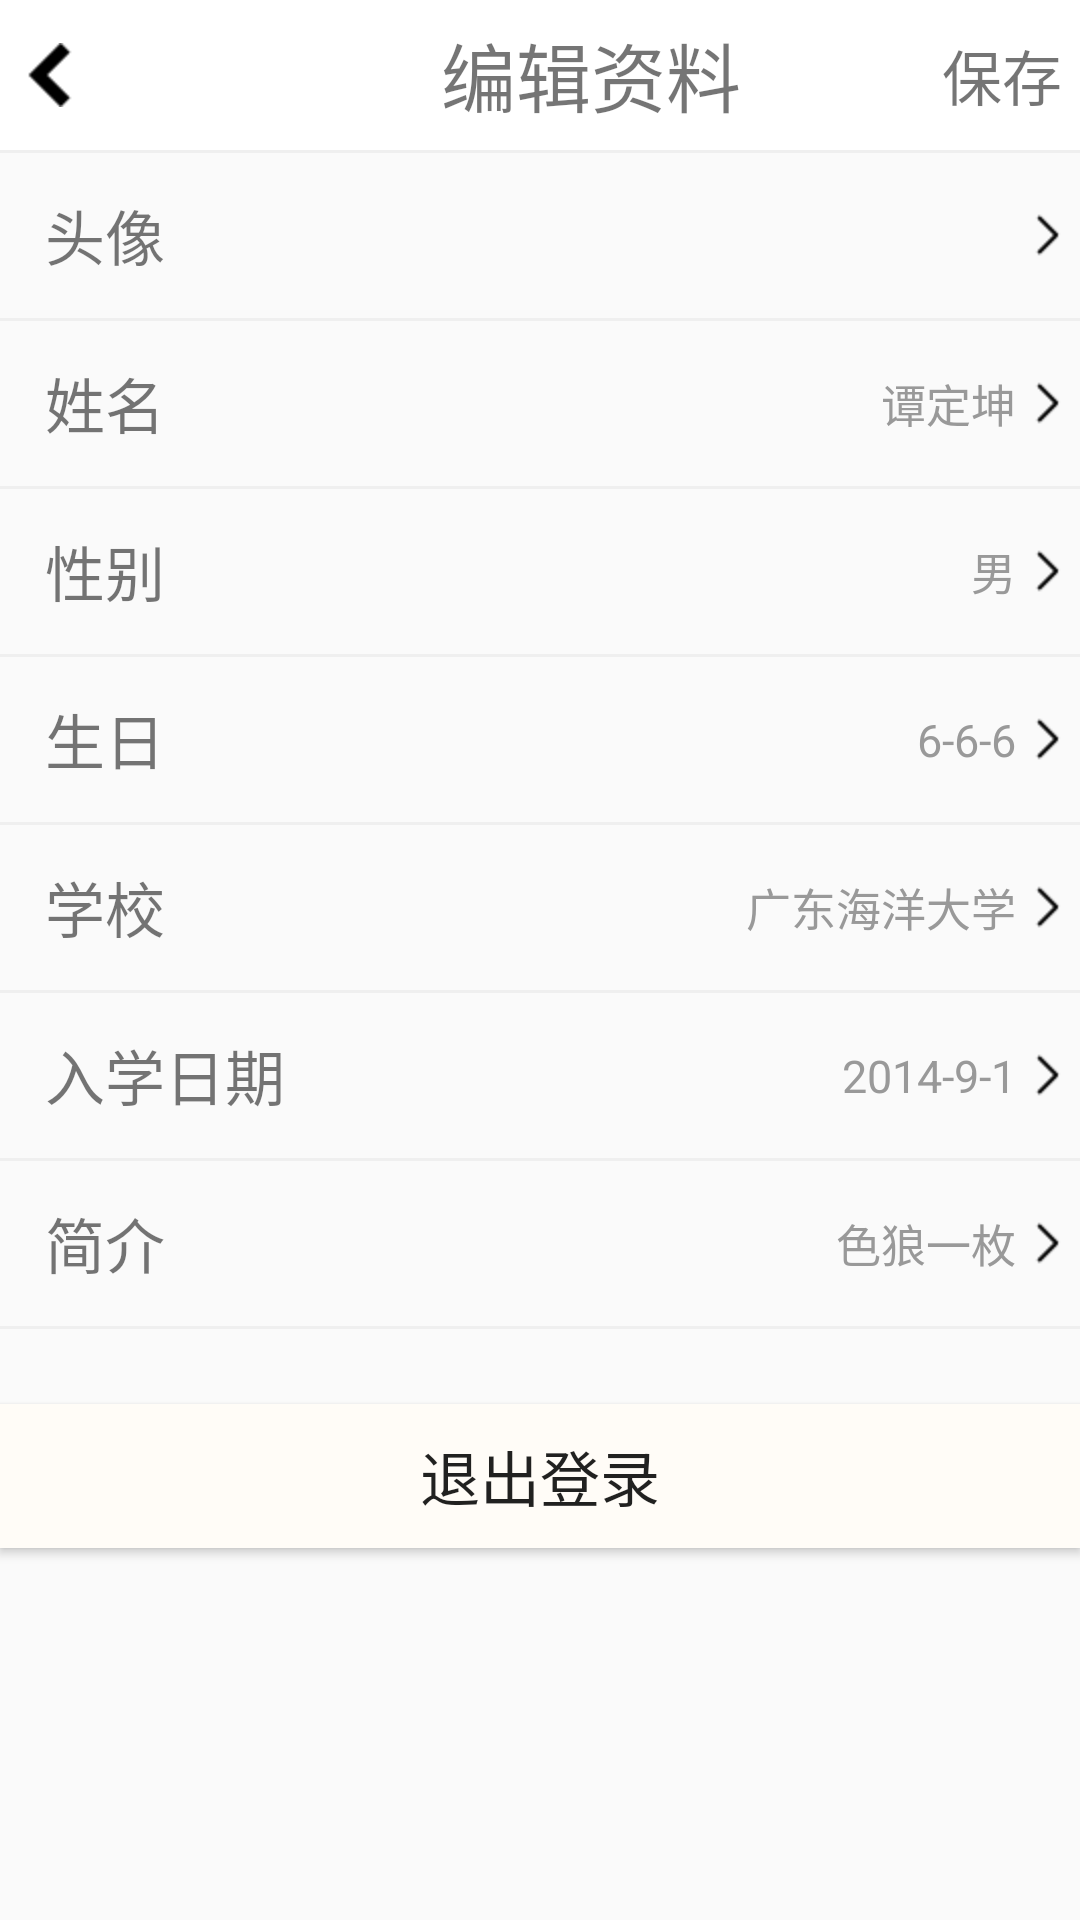

Layout XML and referenced resources for this Android screen:
<!-- AndroidManifest.xml: application theme AppTheme.NoActionBar -->
<!-- res/layout/activity_setting.xml -->
<?xml version="1.0" encoding="utf-8"?>
<LinearLayout xmlns:android="http://schemas.android.com/apk/res/android"
              android:layout_width="match_parent"
              android:layout_height="match_parent"
              android:orientation="vertical">
    <include layout="@layout/titlebar_setting"></include>
    <View
        android:layout_width="match_parent"
        android:layout_height="1dip"
        android:background="#efefef"
        android:layout_gravity="center_horizontal"
        />

        <LinearLayout
            android:id="@+id/ly_icon"
            android:layout_width="match_parent"
            android:layout_height="55dp"
            android:orientation="horizontal">
            <TextView
                android:layout_width="0dp"
                android:layout_weight="2"
                android:layout_height="wrap_content"
                android:textSize="20sp"
                android:layout_marginLeft="15dp"
                android:layout_gravity="center"
                android:text="头像"/>
            <FrameLayout
                android:layout_width="wrap_content"
                android:layout_gravity="center"
                android:layout_height="wrap_content">
                <ImageView
                    android:id="@+id/icon"
                    android:layout_width="48dp"
                    android:layout_height="48dp"

                    android:src="@mipmap/ic_launcher"/>
            </FrameLayout>
            <ImageView
                android:layout_width="wrap_content"
                android:layout_height="wrap_content"
                android:layout_gravity="center"
                android:src="@drawable/enter_32"/>

        </LinearLayout>



    <View
        android:layout_width="match_parent"
        android:layout_height="1dip"
        android:background="#efefef"
        android:layout_gravity="center_horizontal"
        />

    <LinearLayout
        android:id="@+id/ly_name"
        android:layout_width="match_parent"
        android:layout_height="55dp"
        android:orientation="horizontal">
        <TextView
            android:layout_width="0dp"
            android:layout_weight="2"
            android:layout_height="wrap_content"
            android:textSize="20sp"
            android:layout_marginLeft="15dp"
            android:layout_gravity="center"
            android:text="姓名"/>
        <RelativeLayout
            android:layout_width="wrap_content"
            android:gravity="center_vertical"
            android:layout_height="match_parent">
            <TextView
                android:id="@+id/name"
                android:layout_width="wrap_content"
                android:layout_height="wrap_content"
                android:textSize="15sp"
                android:textColor="#999999"
                android:text="谭定坤"/>
        </RelativeLayout>
        <ImageView
            android:layout_width="wrap_content"
            android:layout_height="wrap_content"
            android:layout_gravity="center"
            android:src="@drawable/enter_32"/>

    </LinearLayout>


    <View
        android:layout_width="match_parent"
        android:layout_height="1dip"
        android:background="#efefef"
        android:layout_gravity="center_horizontal"
        />

    <LinearLayout
        android:id="@+id/ly_sex"
        android:layout_width="match_parent"
        android:layout_height="55dp"
        android:orientation="horizontal">
        <TextView
            android:layout_width="0dp"
            android:layout_weight="2"
            android:layout_height="wrap_content"
            android:textSize="20sp"
            android:layout_marginLeft="15dp"
            android:layout_gravity="center"
            android:text="性别"/>
        <RelativeLayout
            android:layout_width="wrap_content"
            android:gravity="center_vertical"
            android:layout_height="match_parent">
            <TextView
                android:id="@+id/sex"
                android:layout_width="wrap_content"
                android:layout_height="wrap_content"
                android:textSize="15sp"
                android:textColor="#999999"
                android:text="男"/>
        </RelativeLayout>
        <ImageView
            android:layout_width="wrap_content"
            android:layout_height="wrap_content"
            android:layout_gravity="center"
            android:src="@drawable/enter_32"/>

    </LinearLayout>
    <View
        android:layout_width="match_parent"
        android:layout_height="1dip"
        android:background="#efefef"
        android:layout_gravity="center_horizontal"
        />
    <LinearLayout
        android:id="@+id/ly_brithday"
        android:layout_width="match_parent"
        android:layout_height="55dp"
        android:orientation="horizontal">
        <TextView
            android:layout_width="0dp"
            android:layout_weight="2"
            android:layout_height="wrap_content"
            android:textSize="20sp"
            android:layout_marginLeft="15dp"
            android:layout_gravity="center"
            android:text="生日"/>
        <RelativeLayout
            android:layout_width="wrap_content"
            android:gravity="center_vertical"
            android:layout_height="match_parent">
            <TextView
                android:id="@+id/birthday"
                android:layout_width="wrap_content"
                android:layout_height="wrap_content"
                android:textSize="15sp"
                android:textColor="#999999"
                android:text="6-6-6"/>
        </RelativeLayout>
        <ImageView
            android:layout_width="wrap_content"
            android:layout_height="wrap_content"
            android:layout_gravity="center"
            android:src="@drawable/enter_32"/>

    </LinearLayout>
    <View
        android:layout_width="match_parent"
        android:layout_height="1dip"
        android:background="#efefef"
        android:layout_gravity="center_horizontal"
        />
    <LinearLayout
        android:id="@+id/ly_school"
        android:layout_width="match_parent"
        android:layout_height="55dp"
        android:orientation="horizontal">

        <TextView
            android:layout_width="0dp"
            android:layout_weight="2"
            android:layout_height="wrap_content"
            android:textSize="20sp"
            android:layout_marginLeft="15dp"
            android:layout_gravity="center"
            android:text="学校"
            />

        <RelativeLayout
            android:layout_width="wrap_content"
            android:gravity="center_vertical"
            android:layout_height="match_parent">
            <TextView
                android:layout_width="wrap_content"
                android:layout_height="wrap_content"
                android:textSize="15sp"
                android:textColor="#999999"
                android:text="广东海洋大学"/>
        </RelativeLayout>
        <ImageView
            android:layout_width="wrap_content"
            android:layout_height="wrap_content"
            android:layout_gravity="center"
            android:src="@drawable/enter_32"/>

    </LinearLayout>
    <View
        android:layout_width="match_parent"
        android:layout_height="1dip"
        android:background="#efefef"
        android:layout_gravity="center_horizontal"
        />
    <LinearLayout
        android:id="@+id/ly_time_school"
        android:layout_width="match_parent"
        android:layout_height="55dp"
        android:orientation="horizontal">
        <TextView
            android:layout_width="0dp"
            android:layout_weight="2"
            android:layout_height="wrap_content"
            android:textSize="20sp"
            android:layout_marginLeft="15dp"
            android:layout_gravity="center"
            android:text="入学日期"/>
        <RelativeLayout
            android:layout_width="wrap_content"
            android:gravity="center_vertical"
            android:layout_height="match_parent">
            <TextView
                android:id="@+id/schoolday"
                android:layout_width="wrap_content"
                android:layout_height="wrap_content"
                android:textSize="15sp"
                android:textColor="#999999"
                android:text="2014-9-1"/>
        </RelativeLayout>
        <ImageView
            android:layout_width="wrap_content"
            android:layout_height="wrap_content"
            android:layout_gravity="center"
            android:src="@drawable/enter_32"/>

    </LinearLayout>
    <View
        android:layout_width="match_parent"
        android:layout_height="1dip"
        android:background="#efefef"
        android:layout_gravity="center_horizontal"
        />
    <LinearLayout
        android:id="@+id/ly_intro"
        android:layout_width="match_parent"
        android:layout_height="55dp"
        android:orientation="horizontal">
        <TextView
            android:layout_width="0dp"
            android:layout_weight="2"
            android:layout_height="wrap_content"
            android:textSize="20sp"
            android:layout_marginLeft="15dp"
            android:layout_gravity="center"
            android:text="简介"/>
        <RelativeLayout
            android:layout_width="wrap_content"
            android:gravity="center_vertical"
            android:layout_height="match_parent">
            <TextView
                android:layout_width="wrap_content"
                android:layout_height="wrap_content"
                android:textSize="15sp"
                android:textColor="#999999"
                android:text="色狼一枚"/>
        </RelativeLayout>
        <ImageView
            android:layout_width="wrap_content"
            android:layout_height="wrap_content"
            android:layout_gravity="center"
            android:src="@drawable/enter_32"/>

    </LinearLayout>
    <View
        android:layout_width="match_parent"
        android:layout_height="1dip"
        android:background="#efefef"
        android:layout_gravity="center_horizontal"
        />


    <Button
        android:id="@+id/btn_log_out"
        android:layout_marginTop="25dp"
        android:layout_width="match_parent"
        android:layout_height="wrap_content"
        android:text="退出登录"
        android:textSize="20sp"
        android:background="#FFFCF7"
        />
</LinearLayout>
<!-- res/layout/titlebar_setting.xml (included above) -->
<?xml version="1.0" encoding="utf-8"?>
<LinearLayout xmlns:android="http://schemas.android.com/apk/res/android"
              android:layout_width="match_parent"
              android:layout_height="50dp"
              xmlns:app="http://schemas.android.com/apk/res-auto"
              android:id="@+id/titlebar"
              android:background="#ffffff"
              android:gravity="center"
              android:orientation="horizontal">
    <Button
        android:alpha="0"
        android:layout_width="0dp"
        android:layout_height="wrap_content"
        android:layout_weight="1.0" />
    <ImageView
        android:id="@+id/back"
        android:layout_width="wrap_content"
        android:src="@drawable/back"
        android:layout_height="wrap_content"
        />
    <TextView
        android:layout_width="0dp"
        android:layout_weight="28.0"
        android:text="编辑资料"
        android:layout_marginLeft="120dp"
        android:textSize="25sp"
        android:layout_height="wrap_content"/>

    <TextView
        android:id="@+id/save_setting"
        android:layout_width="wrap_content"
        android:layout_height="wrap_content"
        android:textSize="20sp"
        android:text="保存"/>
    <Button
        android:alpha="0"
        android:layout_width="0dp"
        android:layout_height="wrap_content"
        android:layout_weight="1.0" />

</LinearLayout>
<!-- resources referenced by this layout -->
<resources>
  <!-- drawable back: png bitmap (drawable-hdpi, 261 bytes) -->
  <!-- drawable enter_32: png bitmap (drawable-hdpi, 242 bytes) -->
  <style name="AppTheme.NoActionBar">
          <item name="windowActionBar">false</item>
          <item name="windowNoTitle">true</item>
      </style>
</resources>
